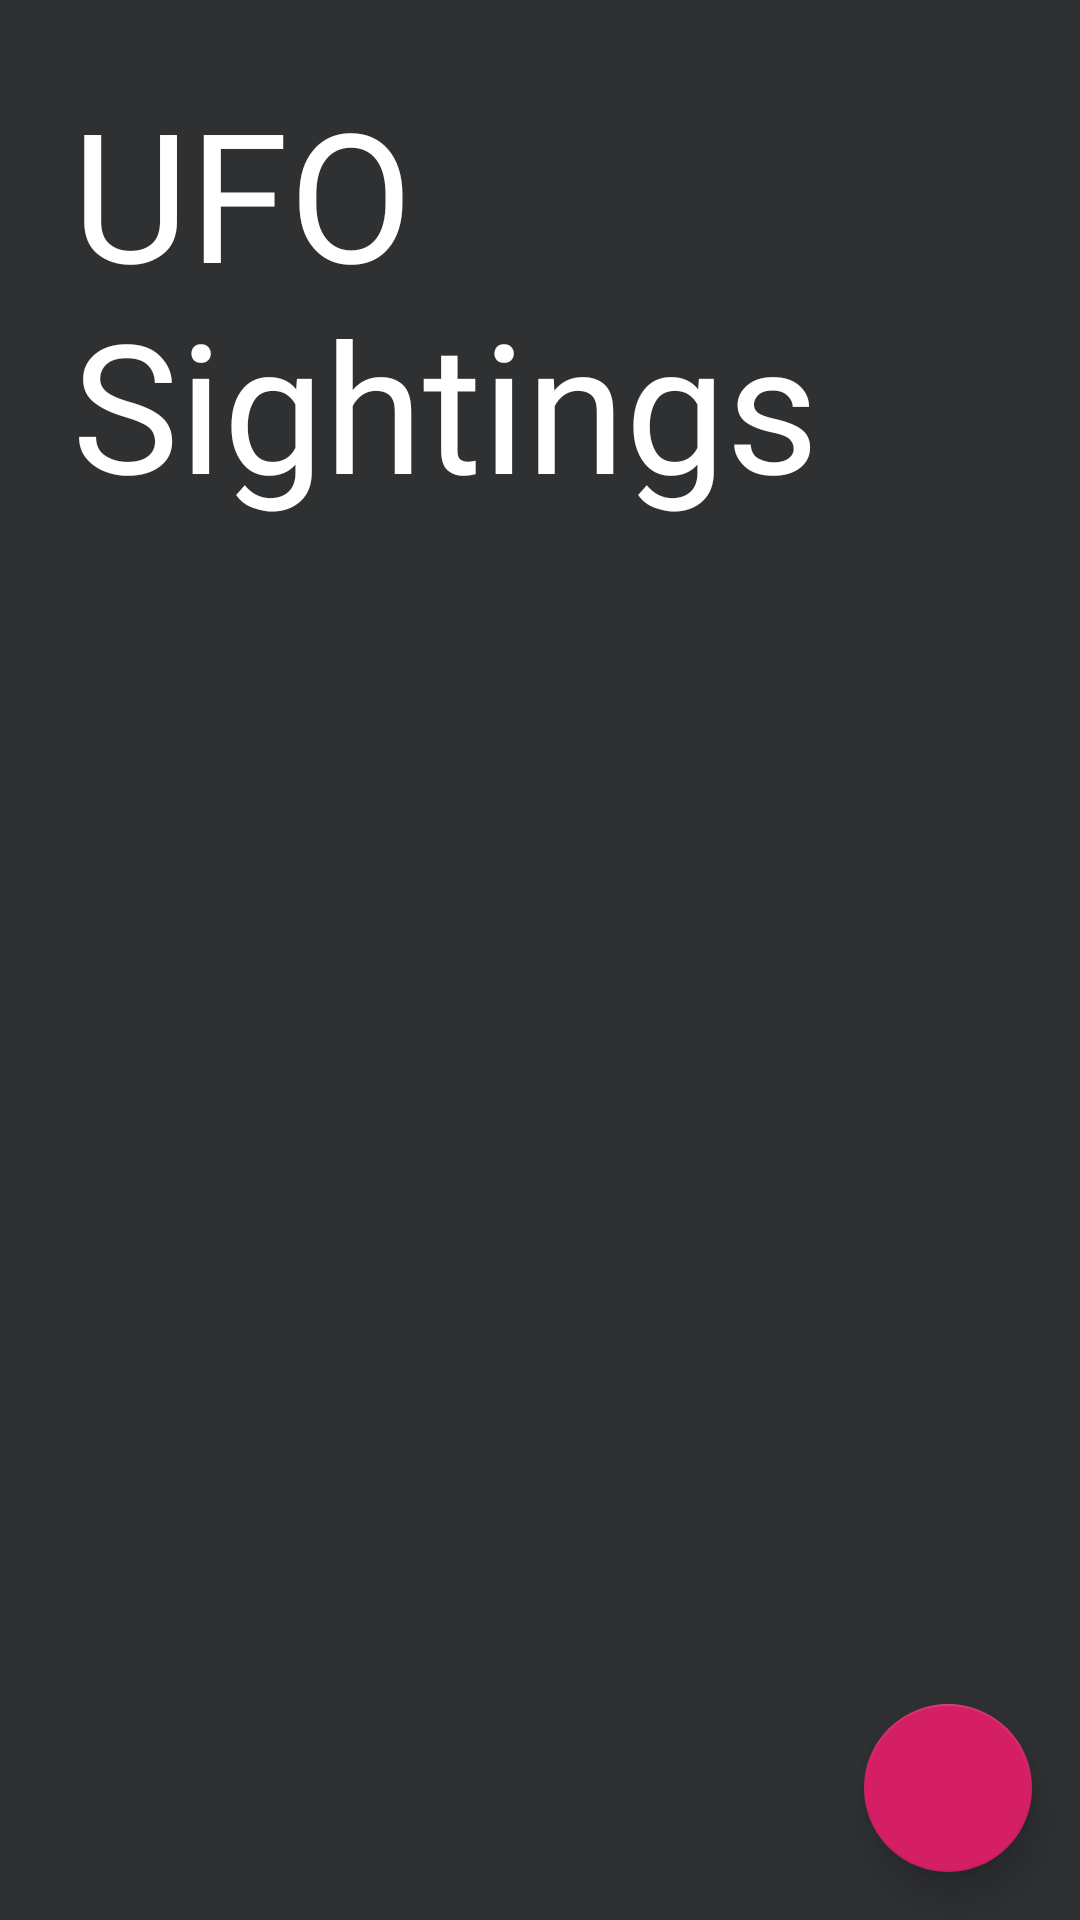

Here is an Android app screen rendered from its layout file. Give the layout XML and the strings, colors and styles it references.
<!-- AndroidManifest.xml: application theme AppTheme -->
<!-- res/layout/activity_main.xml -->
<?xml version="1.0" encoding="utf-8"?>
<androidx.constraintlayout.widget.ConstraintLayout
    xmlns:android="http://schemas.android.com/apk/res/android"
    xmlns:app="http://schemas.android.com/apk/res-auto"
    xmlns:tools="http://schemas.android.com/tools"
    android:layout_width="match_parent"
    android:layout_height="match_parent"
    android:background="@color/grey"
    tools:context="info.adavis.ufosightings.home.MainActivity">

    <TextView
        android:id="@+id/title"
        android:layout_width="wrap_content"
        android:layout_height="wrap_content"
        android:text="@string/ufo_sightings_title"
        android:textColor="@color/white"
        android:layout_margin="24dp"
        android:textSize="60sp"
        android:fontFamily="@font/league_gothic_regular"
        app:layout_constraintStart_toStartOf="parent"
        app:layout_constraintTop_toTopOf="parent" />

    <androidx.recyclerview.widget.RecyclerView
        android:id="@+id/sightings_list"
        android:layout_width="0dp"
        android:layout_height="0dp"
        android:layout_marginBottom="16dp"
        app:layoutManager="LinearLayoutManager"
        app:layout_constraintStart_toStartOf="parent"
        app:layout_constraintEnd_toEndOf="parent"
        app:layout_constraintTop_toBottomOf="@+id/title"
        app:layout_constraintBottom_toBottomOf="parent"
        tools:listitem="@layout/sighting_list_item"/>

    <com.google.android.material.floatingactionbutton.FloatingActionButton
        android:id="@+id/fab"
        android:layout_width="wrap_content"
        android:layout_height="wrap_content"
        android:layout_marginBottom="16dp"
        android:layout_marginEnd="16dp"
        app:elevation="8dp"
        app:layout_constraintBottom_toBottomOf="parent"
        app:layout_constraintRight_toRightOf="parent"
        app:srcCompat="@drawable/ic_add" />

</androidx.constraintlayout.widget.ConstraintLayout>
<!-- res/layout/sighting_list_item.xml (included above) -->
<?xml version="1.0" encoding="utf-8"?>
<FrameLayout
    xmlns:android="http://schemas.android.com/apk/res/android"
    xmlns:app="http://schemas.android.com/apk/res-auto"
    xmlns:tools="http://schemas.android.com/tools"
    android:layout_width="match_parent"
    android:layout_height="wrap_content"
    android:layout_marginBottom="4dp">

    <androidx.cardview.widget.CardView
        android:layout_width="match_parent"
        android:layout_height="wrap_content"
        android:layout_marginStart="52dp"
        android:layout_marginEnd="20dp"
        android:layout_gravity="center_vertical"
        app:cardBackgroundColor="@color/colorPrimary"
        app:cardCornerRadius="4dp">

        <androidx.constraintlayout.widget.ConstraintLayout
            android:layout_width="match_parent"
            android:layout_height="wrap_content"
            android:layout_marginStart="24dp"
            android:layout_marginEnd="16dp"
            android:paddingBottom="8dp">

            <TextView
                android:id="@+id/comment_text"
                android:layout_width="wrap_content"
                android:layout_height="wrap_content"
                android:layout_marginTop="16dp"
                android:textColor="@color/white"
                tools:text="I saw it flying"
                app:layout_constraintStart_toStartOf="parent"
                app:layout_constraintTop_toTopOf="parent"
                style="@style/TextAppearance.AppCompat.Medium"/>

            <TextView
                android:id="@+id/date_text"
                android:layout_width="wrap_content"
                android:layout_height="0dp"
                android:layout_marginTop="16dp"
                android:textColor="@color/white"
                tools:text="12/03/2012"
                app:layout_constraintStart_toStartOf="parent"
                app:layout_constraintTop_toBottomOf="@+id/comment_text"
                style="@style/TextAppearance.AppCompat.Caption"/>
        </androidx.constraintlayout.widget.ConstraintLayout>
    </androidx.cardview.widget.CardView>

    <ImageView
        android:id="@+id/icon_image"
        android:layout_width="66dp"
        android:layout_height="76dp"
        android:layout_marginStart="4dp"
        android:layout_gravity="center_vertical"
        android:contentDescription="@string/sighting_type"
        android:elevation="4dp"
        android:scaleType="centerInside"
        app:srcCompat="@drawable/ufo_circle_oval" />
</FrameLayout>
<!-- resources referenced by this layout -->
<resources>
  <color name="colorPrimary">#3f51b5</color>
  <color name="grey">#2e3032</color>
  <color name="white">#ffffff</color>
  <!-- drawable ufo_circle_oval: webp bitmap (drawable-xxhdpi, 8122 bytes) -->
  <string name="sighting_type">Sighting Type Icon</string>
  <string name="ufo_sightings_title">UFO Sightings</string>
  <style name="AppTheme" parent="Theme.AppCompat.Light.NoActionBar">
          <item name="colorPrimary">@color/colorPrimary</item>
          <item name="colorPrimaryDark">@color/colorPrimaryDark</item>
          <item name="colorAccent">@color/colorAccent</item>
          <item name="android:windowTranslucentStatus">true</item>
      </style>
  <color name="colorPrimaryDark">#23b8d0</color>
  <color name="colorAccent">#d41f64</color>
</resources>
